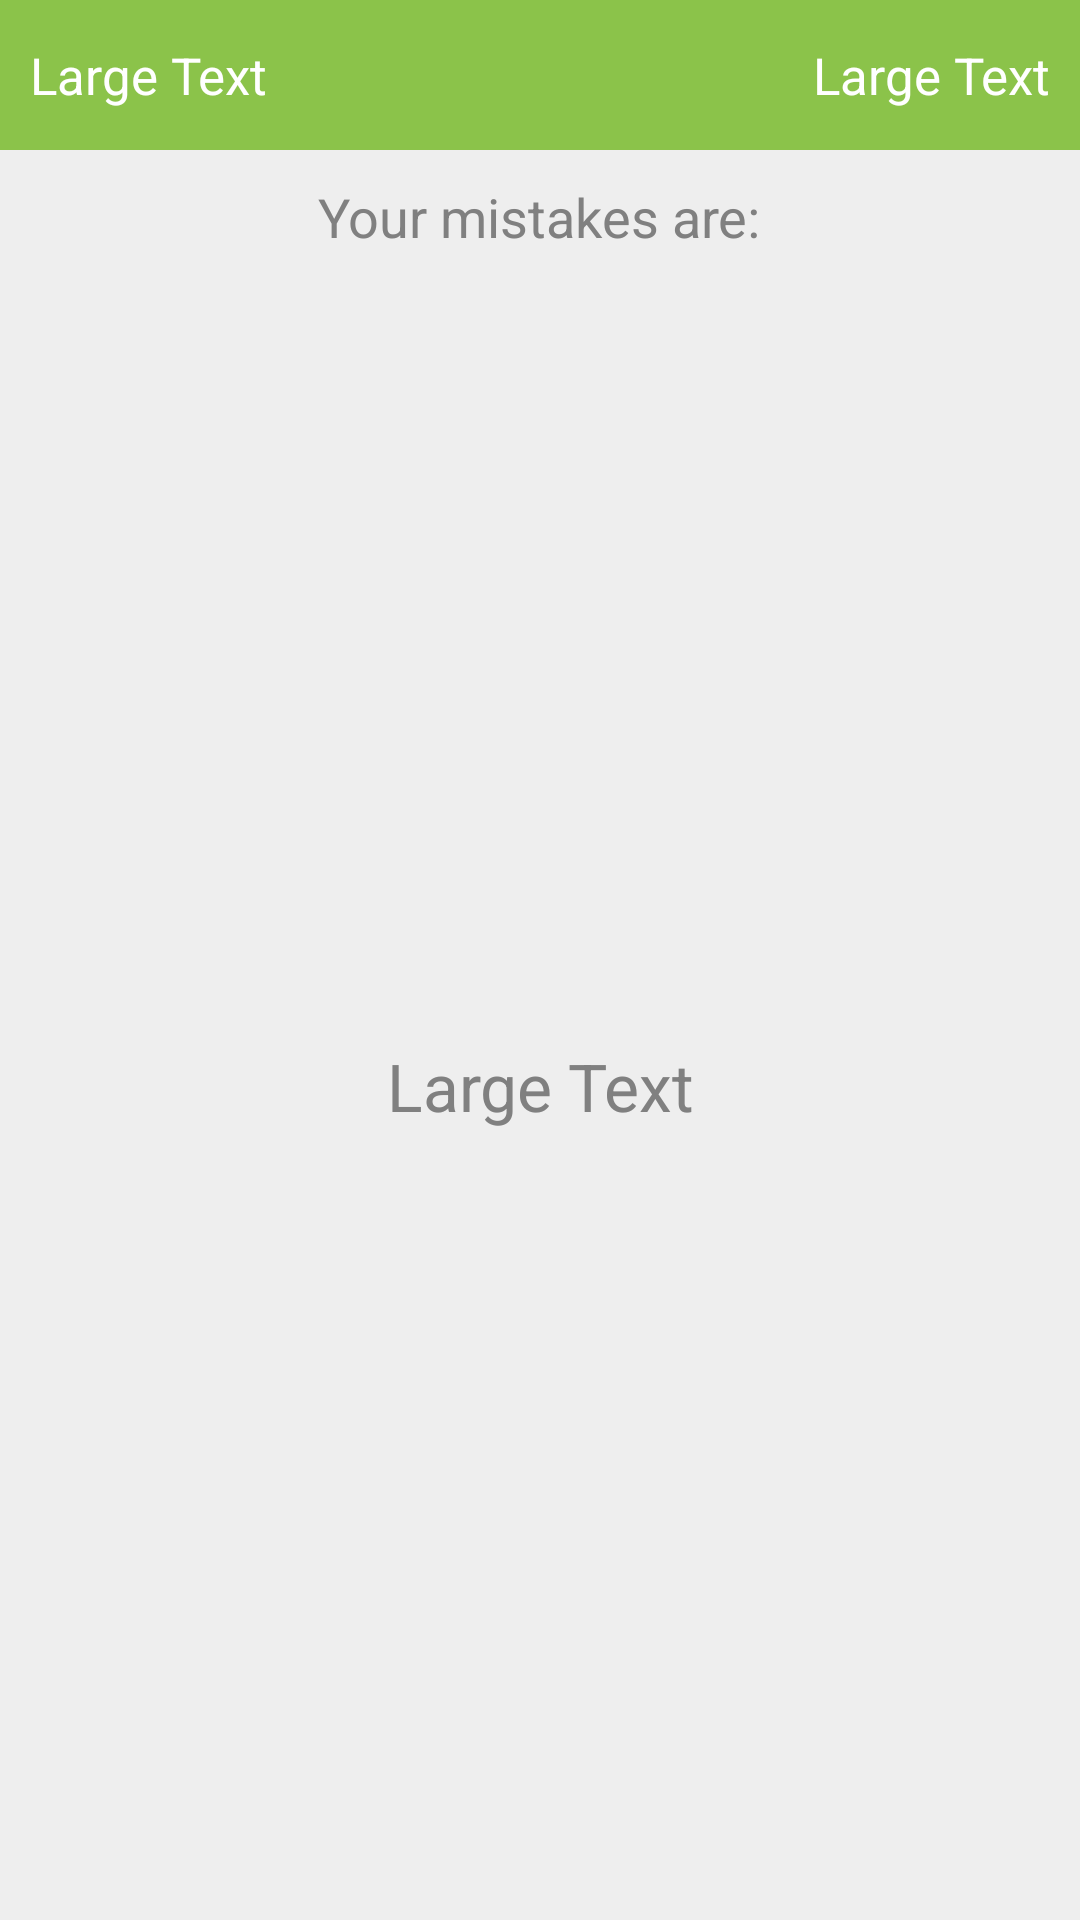

Layout XML and referenced resources for this Android screen:
<!-- AndroidManifest.xml: application theme AppTheme -->
<!-- res/layout/custom_dialog.xml -->
<?xml version="1.0" encoding="utf-8"?>
<RelativeLayout xmlns:android="http://schemas.android.com/apk/res/android"
    android:layout_width="wrap_content"
    android:layout_height="wrap_content"
    android:background="#EEEEEE"
    >


    <RelativeLayout
        android:id="@+id/toolbar"
        android:layout_width="match_parent"
        android:layout_height="50dp"
        android:background="#8BC34A">
    <LinearLayout
        android:layout_width="wrap_content"
        android:layout_height="wrap_content"
        android:orientation="horizontal"
        android:gravity="center_vertical|left"
        android:layout_alignTop="@+id/linearLayout"
        android:layout_alignParentLeft="true"
        android:layout_alignParentStart="true"
        android:layout_marginLeft="10dp">
        <TextView
            android:layout_width="wrap_content"
            android:layout_height="wrap_content"
            android:textAppearance="?android:attr/textAppearanceLarge"
            android:text="Large Text"
            android:id="@+id/textView8"
            android:textColor="#ffffff"
            android:textSize="17sp"
            />
        </LinearLayout>

        <LinearLayout
            android:gravity="center_vertical|right"
            android:layout_width="wrap_content"
            android:layout_height="wrap_content"
            android:orientation="horizontal"
            android:layout_centerVertical="true"
            android:layout_alignParentRight="true"
            android:layout_alignParentEnd="true"
            android:id="@+id/linearLayout"
            android:layout_marginRight="10dp">

        <TextView

            android:textColor="#ffffff"
            android:textSize="17sp"
            android:gravity="center"
            android:layout_width="wrap_content"
            android:layout_height="wrap_content"
            android:textAppearance="?android:attr/textAppearanceLarge"
            android:text="Large Text"
            android:id="@+id/textView" />


</LinearLayout>
</RelativeLayout>

    <LinearLayout
        android:id="@+id/ll"
        android:gravity="center"
        android:layout_width="wrap_content"
        android:layout_height="wrap_content"
        android:layout_below="@+id/toolbar"
        android:layout_centerHorizontal="true"
        android:layout_marginTop="10dp">

        <TextView
            android:textColor="#808080"
            android:textSize="18sp"
            android:gravity="center"
            android:layout_gravity="center"
            android:layout_width="wrap_content"
            android:layout_height="wrap_content"
            android:textAppearance="?android:attr/textAppearanceLarge"
            android:text="Your mistakes are:"
            android:id="@+id/textView2" />

    </LinearLayout>


<ScrollView
    android:layout_below="@+id/ll"
    android:orientation="vertical"
    android:layout_width="match_parent"
    android:layout_height="match_parent"
    android:fillViewport="true">


        <TextView
            android:textColor="#808080"
            android:textSize="22sp"
            android:gravity="center"
            android:layout_gravity="center"
            android:layout_width="wrap_content"
            android:layout_height="wrap_content"
            android:textAppearance="?android:attr/textAppearanceLarge"
            android:text="Large Text"
            android:id="@+id/textView9" />

</ScrollView>
    </RelativeLayout>
<!-- resources referenced by this layout -->
<resources>
  <style name="AppTheme" parent="Theme.AppCompat.Light.DarkActionBar">
          
          <item name="colorPrimary">@color/colorPrimary</item>
          <item name="colorPrimaryDark">@color/colorPrimaryDark</item>
          <item name="colorAccent">@color/colorAccent</item>
          <item name="windowActionBar">false</item>
          <item name="windowNoTitle">true</item>
      </style>
  <color name="colorPrimary">#3F51B5</color>
  <color name="colorPrimaryDark">#303F9F</color>
  <color name="colorAccent">#FF4081</color>
</resources>
